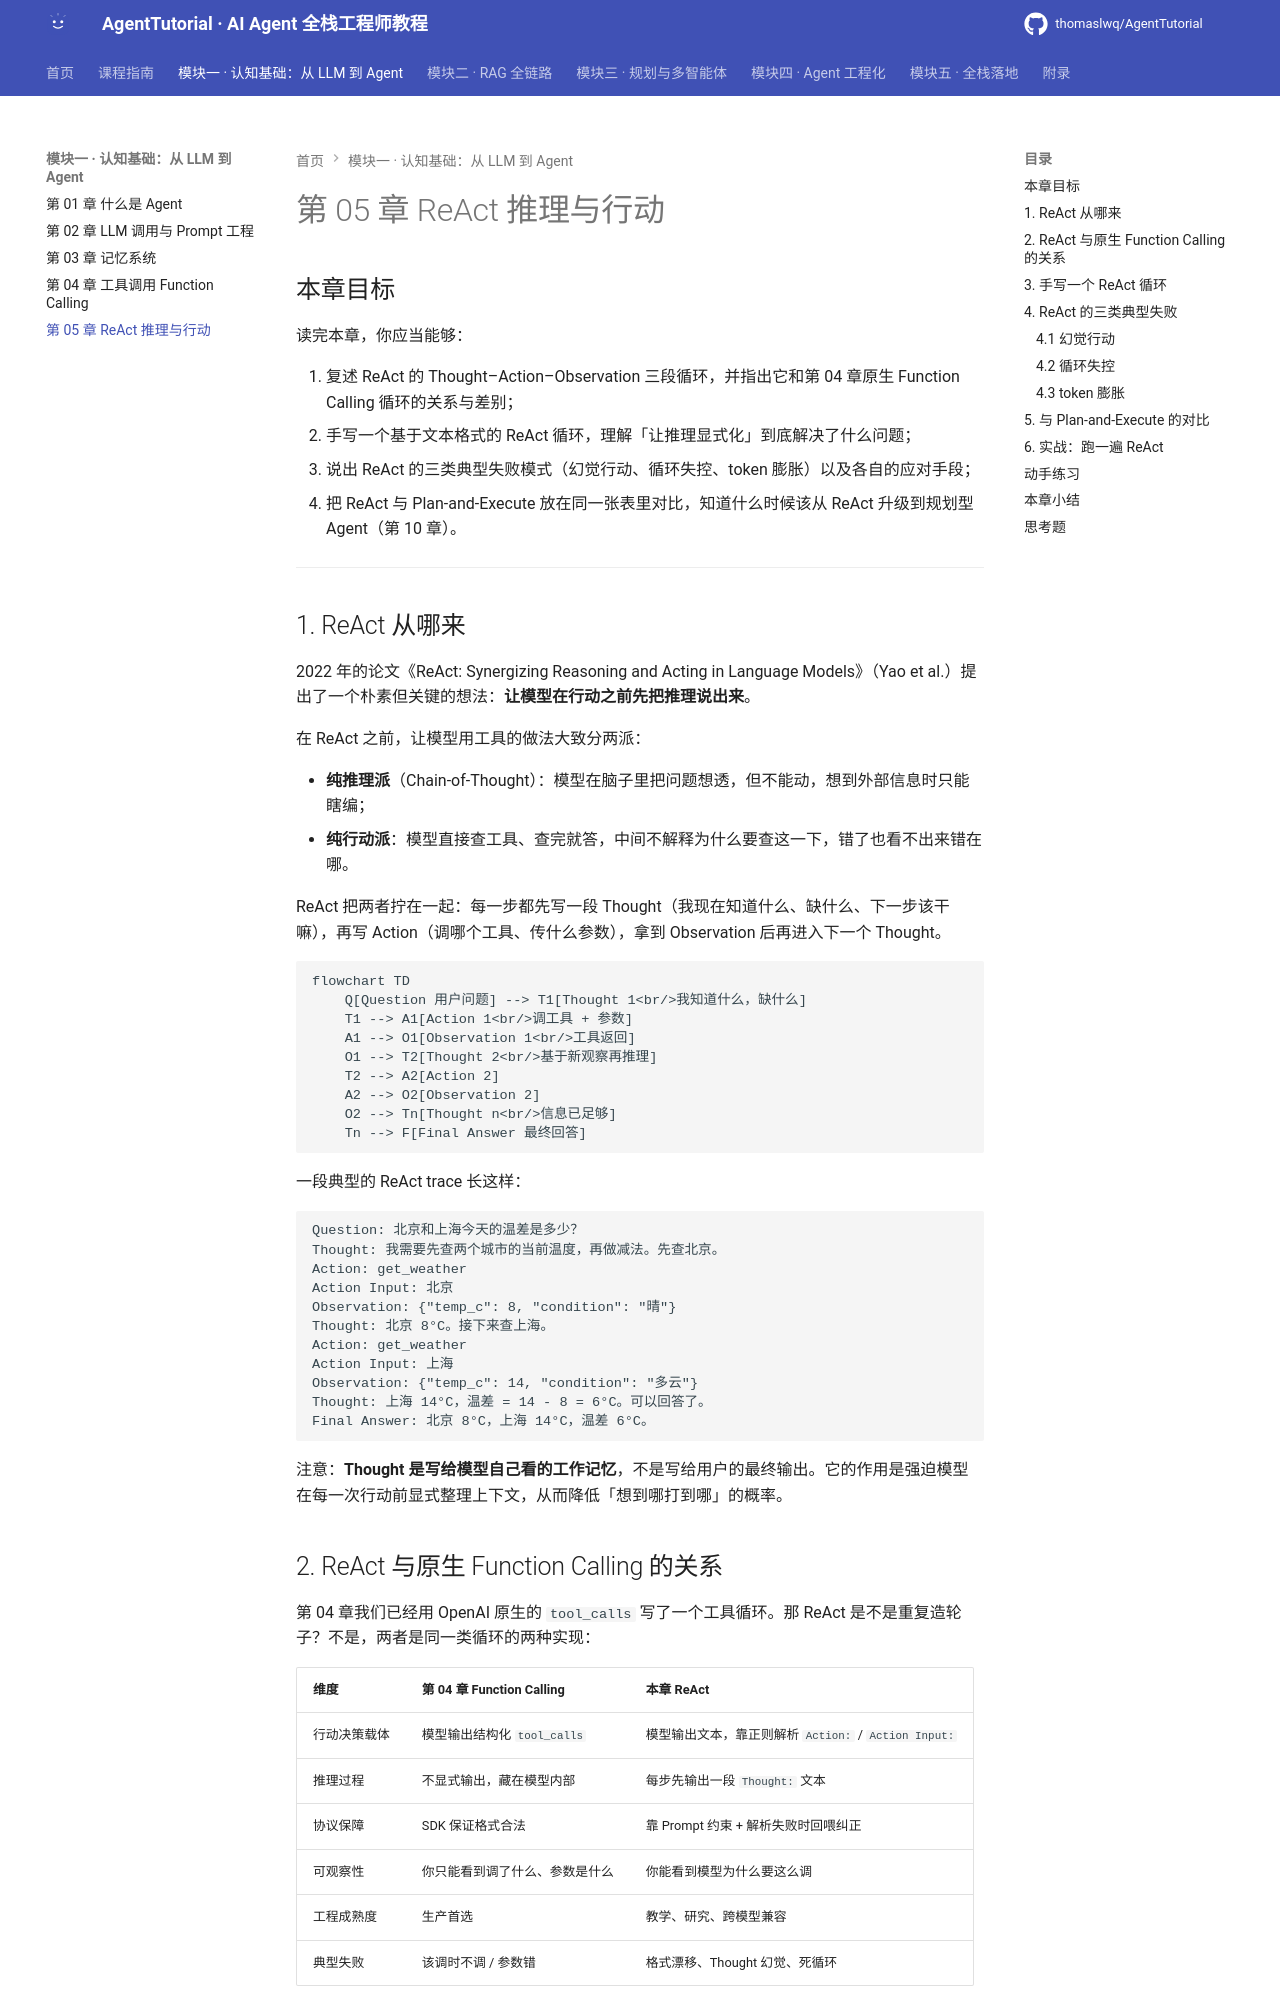

repository: thomaslwq/AgentTutorial · page: module-01-basics/ch05-react/index.html · generator: mkdocs

# 第 05 章 ReAct 推理与行动

## 本章目标

读完本章，你应当能够：

1. 复述 ReAct 的 Thought–Action–Observation 三段循环，并指出它和第 04 章原生 Function Calling 循环的关系与差别；
2. 手写一个基于文本格式的 ReAct 循环，理解「让推理显式化」到底解决了什么问题；
3. 说出 ReAct 的三类典型失败模式（幻觉行动、循环失控、token 膨胀）以及各自的应对手段；
4. 把 ReAct 与 Plan-and-Execute 放在同一张表里对比，知道什么时候该从 ReAct 升级到规划型 Agent（第 10 章）。

---

## 1. ReAct 从哪来

2022 年的论文《ReAct: Synergizing Reasoning and Acting in Language Models》（Yao et al.）提出了一个朴素但关键的想法：**让模型在行动之前先把推理说出来**。

在 ReAct 之前，让模型用工具的做法大致分两派：

- **纯推理派**（Chain-of-Thought）：模型在脑子里把问题想透，但不能动，想到外部信息时只能瞎编；
- **纯行动派**：模型直接查工具、查完就答，中间不解释为什么要查这一下，错了也看不出来错在哪。

ReAct 把两者拧在一起：每一步都先写一段 Thought（我现在知道什么、缺什么、下一步该干嘛），再写 Action（调哪个工具、传什么参数），拿到 Observation 后再进入下一个 Thought。

```mermaid
flowchart TD
    Q[Question 用户问题] --> T1[Thought 1<br/>我知道什么，缺什么]
    T1 --> A1[Action 1<br/>调工具 + 参数]
    A1 --> O1[Observation 1<br/>工具返回]
    O1 --> T2[Thought 2<br/>基于新观察再推理]
    T2 --> A2[Action 2]
    A2 --> O2[Observation 2]
    O2 --> Tn[Thought n<br/>信息已足够]
    Tn --> F[Final Answer 最终回答]
```

一段典型的 ReAct trace 长这样：

```
Question: 北京和上海今天的温差是多少？
Thought: 我需要先查两个城市的当前温度，再做减法。先查北京。
Action: get_weather
Action Input: 北京
Observation: {"temp_c": 8, "condition": "晴"}
Thought: 北京 8°C。接下来查上海。
Action: get_weather
Action Input: 上海
Observation: {"temp_c": 14, "condition": "多云"}
Thought: 上海 14°C，温差 = 14 - 8 = 6°C。可以回答了。
Final Answer: 北京 8°C，上海 14°C，温差 6°C。
```

注意：**Thought 是写给模型自己看的工作记忆**，不是写给用户的最终输出。它的作用是强迫模型在每一次行动前显式整理上下文，从而降低「想到哪打到哪」的概率。
